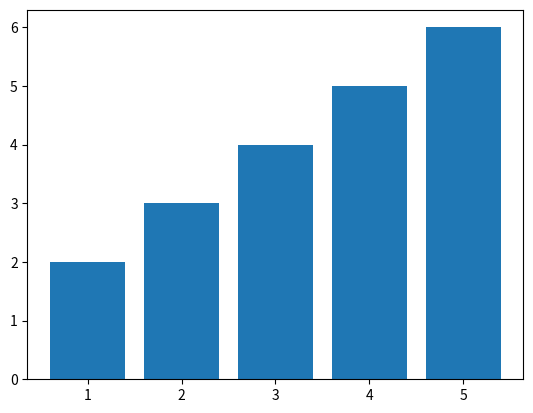

The matplotlib source for this figure:
def plot():
    try:
        import matplotlib.pyplot as plt
        import numpy as np
        import pandas as pd
    except ModuleNotFoundError:
        return

    df = pd.DataFrame(np.array([[1, 2], [2, 3], [3, 4], [4, 5], [5, 6]]),
                      columns=['one', 'two'])

    plt.bar(df['one'], df['two'])
    plt.show()


plot()
